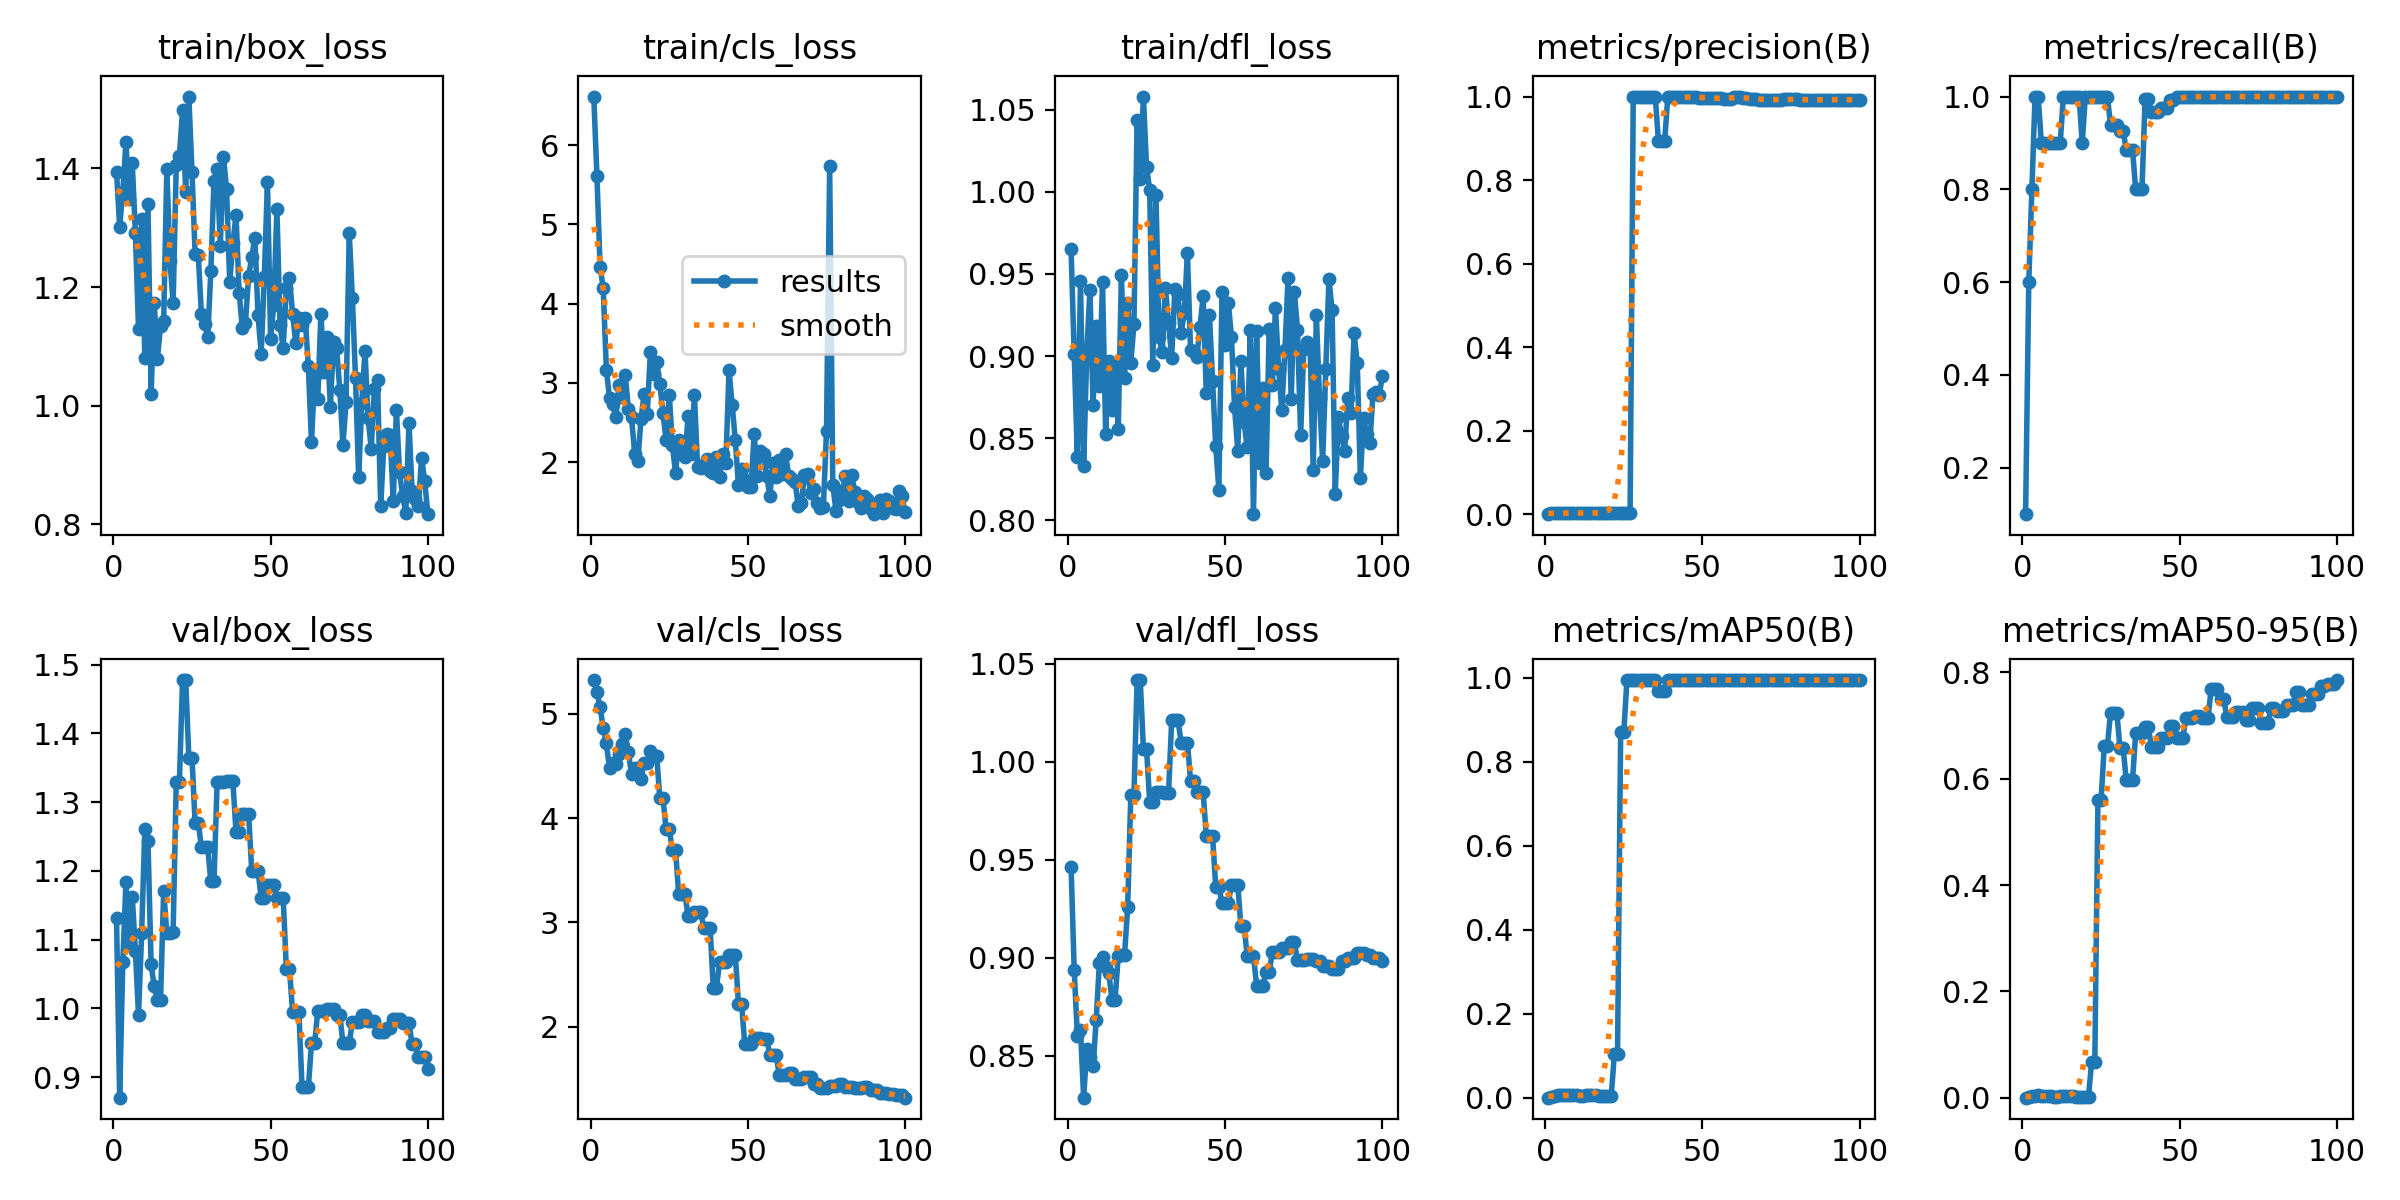

Source data for this figure (header and first rows):
epoch, train/box_loss, train/cls_loss, train/dfl_loss, metrics/precision(B), metrics/recall(B), metrics/mAP50(B), metrics/mAP50-95(B), val/box_loss, val/cls_loss, val/dfl_loss, lr/pg0, lr/pg1, lr/pg2
1, 1.395, 6.613, 0.9654, 0.00033, 0.1, 0.00019, 0.00011, 1.132, 5.324, 0.9465, 4e-05, 4e-05, 4e-05
2, 1.302, 5.609, 0.9013, 0.002, 0.6, 0.00228, 0.00126, 0.8702, 5.212, 0.8941, 9.901e-05, 9.901e-05, 9.901e-05
3, 1.361, 4.468, 0.8388, 0.00267, 0.8, 0.00503, 0.00345, 1.067, 5.065, 0.8604, 0.0001568, 0.0001568, 0.0001568
4, 1.444, 4.194, 0.9457, 0.00333, 1, 0.00683, 0.00396, 1.184, 4.861, 0.8635, 0.0002135, 0.0002135, 0.0002135
5, 1.349, 3.17, 0.8332, 0.00333, 1, 0.0075, 0.0042, 1.094, 4.716, 0.8287, 0.0002689, 0.0002689, 0.0002689
6, 1.41, 2.809, 0.9025, 0.003, 0.9, 0.00587, 0.00348, 1.163, 4.479, 0.8536, 0.0003232, 0.0003232, 0.0003232
7, 1.291, 2.733, 0.9403, 0.003, 0.9, 0.00582, 0.00328, 1.084, 4.526, 0.8497, 0.0003762, 0.0003762, 0.0003762
8, 1.13, 2.569, 0.8704, 0.003, 0.9, 0.00589, 0.00281, 0.9908, 4.522, 0.8447, 0.0004281, 0.0004281, 0.0004281
9, 1.315, 2.97, 0.9181, 0.003, 0.9, 0.00564, 0.00249, 1.11, 4.612, 0.8685, 0.0004788, 0.0004788, 0.0004788
10, 1.08, 2.823, 0.882, 0.003, 0.9, 0.00546, 0.00221, 1.261, 4.709, 0.8972, 0.0005283, 0.0005283, 0.0005283
11, 1.34, 3.101, 0.9451, 0.003, 0.9, 0.00532, 0.00226, 1.244, 4.805, 0.9007, 0.0005766, 0.0005766, 0.0005766
12, 1.02, 2.671, 0.8528, 0.003, 0.9, 0.00521, 0.00262, 1.064, 4.63, 0.8953, 0.0006238, 0.0006238, 0.0006238
13, 1.173, 2.568, 0.897, 0.00333, 1, 0.00612, 0.0039, 1.032, 4.423, 0.8923, 0.0006697, 0.0006697, 0.0006697
14, 1.079, 2.11, 0.8674, 0.00333, 1, 0.00604, 0.00397, 1.012, 4.478, 0.8788, 0.0007145, 0.0007145, 0.0007145
15, 1.135, 2.011, 0.894, 0.00333, 1, 0.00604, 0.00397, 1.012, 4.478, 0.8788, 0.000758, 0.000758, 0.000758
16, 1.143, 2.542, 0.8554, 0.00333, 1, 0.00543, 0.00332, 1.171, 4.377, 0.9011, 0.0008004, 0.0008004, 0.0008004
17, 1.4, 2.862, 0.9495, 0.00333, 1, 0.00517, 0.00229, 1.109, 4.532, 0.9015, 0.0008416, 0.0008416, 0.0008416
18, 1.244, 2.61, 0.8868, 0.00333, 1, 0.00517, 0.00229, 1.109, 4.532, 0.9015, 0.0008816, 0.0008816, 0.0008816
19, 1.173, 3.397, 0.9325, 0.003, 0.9, 0.00383, 0.00149, 1.111, 4.645, 0.9258, 0.0009204, 0.0009204, 0.0009204
20, 1.405, 3.109, 0.8959, 0.00333, 1, 0.00392, 0.00218, 1.33, 4.6, 0.9829, 0.000958, 0.000958, 0.000958
21, 1.422, 3.268, 0.9196, 0.00333, 1, 0.00392, 0.00218, 1.33, 4.6, 0.9829, 0.0009945, 0.0009945, 0.0009945
22, 1.498, 2.989, 1.044, 0.00333, 1, 0.1048, 0.0673, 1.478, 4.191, 1.042, 0.00103, 0.00103, 0.00103
23, 1.361, 2.621, 1.008, 0.00333, 1, 0.1048, 0.0673, 1.478, 4.191, 1.042, 0.001064, 0.001064, 0.001064
24, 1.521, 2.278, 1.058, 0.00333, 1, 0.8713, 0.5598, 1.365, 3.892, 1.007, 0.001097, 0.001097, 0.001097
25, 1.395, 2.853, 1.015, 0.00333, 1, 0.8713, 0.5598, 1.365, 3.892, 1.007, 0.001128, 0.001128, 0.001128
26, 1.255, 2.214, 1.001, 0.00333, 1, 0.995, 0.6607, 1.27, 3.696, 0.9798, 0.001159, 0.001159, 0.001159
27, 1.253, 1.867, 0.8946, 0.00333, 1, 0.995, 0.6607, 1.27, 3.696, 0.9798, 0.001188, 0.001188, 0.001188
28, 1.154, 2.278, 0.9978, 1, 0.9395, 0.995, 0.7242, 1.235, 3.269, 0.9847, 0.001216, 0.001216, 0.001216
29, 1.138, 2.125, 0.9114, 1, 0.9395, 0.995, 0.7242, 1.235, 3.269, 0.9847, 0.001243, 0.001243, 0.001243
30, 1.115, 2.067, 0.9022, 1, 0.9395, 0.995, 0.7242, 1.235, 3.269, 0.9847, 0.001269, 0.001269, 0.001269
31, 1.227, 2.585, 0.9415, 1, 0.9261, 0.995, 0.6585, 1.185, 3.058, 0.9842, 0.001293, 0.001293, 0.001293
32, 1.379, 2.105, 0.9201, 1, 0.9261, 0.995, 0.6585, 1.185, 3.058, 0.9842, 0.001317, 0.001317, 0.001317
33, 1.399, 2.851, 0.8991, 1, 0.8852, 0.995, 0.5972, 1.33, 3.101, 1.021, 0.001339, 0.001339, 0.001339
34, 1.269, 1.94, 0.9405, 1, 0.8852, 0.995, 0.5972, 1.33, 3.101, 1.021, 0.001347, 0.001347, 0.001347
35, 1.42, 1.931, 0.9377, 1, 0.8852, 0.995, 0.5972, 1.33, 3.101, 1.021, 0.001347, 0.001347, 0.001347
36, 1.365, 1.96, 0.9141, 0.8944, 0.8, 0.9683, 0.6853, 1.331, 2.943, 1.01, 0.001327, 0.001327, 0.001327
37, 1.208, 2.042, 0.9261, 0.8944, 0.8, 0.9683, 0.6853, 1.331, 2.943, 1.01, 0.001307, 0.001307, 0.001307
38, 1.274, 1.895, 0.9627, 0.8944, 0.8, 0.9683, 0.6853, 1.331, 2.943, 1.01, 0.001287, 0.001287, 0.001287
39, 1.322, 1.869, 0.9036, 1, 0.9947, 0.995, 0.6969, 1.256, 2.372, 0.9904, 0.001267, 0.001267, 0.001267
40, 1.19, 2.072, 0.9028, 1, 0.9947, 0.995, 0.6969, 1.256, 2.372, 0.9904, 0.001248, 0.001248, 0.001248
41, 1.131, 1.817, 0.8995, 1, 0.9667, 0.995, 0.6605, 1.283, 2.622, 0.9849, 0.001228, 0.001228, 0.001228
42, 1.139, 2.103, 0.9177, 1, 0.9667, 0.995, 0.6605, 1.283, 2.622, 0.9849, 0.001208, 0.001208, 0.001208
43, 1.218, 1.994, 0.9366, 1, 0.9667, 0.995, 0.6605, 1.283, 2.622, 0.9849, 0.001188, 0.001188, 0.001188
44, 1.25, 3.159, 0.8775, 1, 0.9749, 0.995, 0.6774, 1.2, 2.688, 0.962, 0.001168, 0.001168, 0.001168
45, 1.283, 2.726, 0.9252, 1, 0.9749, 0.995, 0.6774, 1.2, 2.688, 0.962, 0.001149, 0.001149, 0.001149
46, 1.152, 2.277, 0.885, 1, 0.9749, 0.995, 0.6774, 1.2, 2.688, 0.962, 0.001129, 0.001129, 0.001129
47, 1.088, 1.714, 0.8452, 1, 0.9932, 0.995, 0.6993, 1.161, 2.221, 0.9364, 0.001109, 0.001109, 0.001109
48, 1.218, 1.913, 0.8187, 1, 0.9932, 0.995, 0.6993, 1.161, 2.221, 0.9364, 0.001089, 0.001089, 0.001089
49, 1.377, 1.776, 0.9392, 0.9974, 1, 0.995, 0.6774, 1.18, 1.834, 0.928, 0.001069, 0.001069, 0.001069
50, 1.113, 1.686, 0.9066, 0.9974, 1, 0.995, 0.6774, 1.18, 1.834, 0.928, 0.00105, 0.00105, 0.00105
51, 1.17, 1.693, 0.9326, 0.9974, 1, 0.995, 0.6774, 1.18, 1.834, 0.928, 0.00103, 0.00103, 0.00103
52, 1.331, 2.351, 0.9116, 0.9958, 1, 0.995, 0.715, 1.161, 1.889, 0.9374, 0.00101, 0.00101, 0.00101
53, 1.136, 1.829, 0.8687, 0.9958, 1, 0.995, 0.715, 1.161, 1.889, 0.9374, 0.0009902, 0.0009902, 0.0009902
54, 1.097, 2.141, 0.8425, 0.9958, 1, 0.995, 0.715, 1.161, 1.889, 0.9374, 0.0009704, 0.0009704, 0.0009704
55, 1.199, 2.109, 0.897, 0.9958, 1, 0.995, 0.7176, 1.058, 1.884, 0.9165, 0.0009506, 0.0009506, 0.0009506
56, 1.216, 1.824, 0.8597, 0.9958, 1, 0.995, 0.7176, 1.058, 1.884, 0.9165, 0.0009308, 0.0009308, 0.0009308
57, 1.155, 1.58, 0.8449, 0.995, 1, 0.995, 0.7136, 0.9947, 1.728, 0.9012, 0.000911, 0.000911, 0.000911
58, 1.105, 1.987, 0.9157, 0.995, 1, 0.995, 0.7136, 0.9947, 1.728, 0.9012, 0.0008912, 0.0008912, 0.0008912
59, 1.147, 1.82, 0.8038, 0.995, 1, 0.995, 0.7136, 0.9947, 1.728, 0.9012, 0.0008714, 0.0008714, 0.0008714
60, 1.137, 2.022, 0.9152, 1, 0.9986, 0.995, 0.7684, 0.8852, 1.534, 0.886, 0.0008516, 0.0008516, 0.0008516
... 40 more rows
